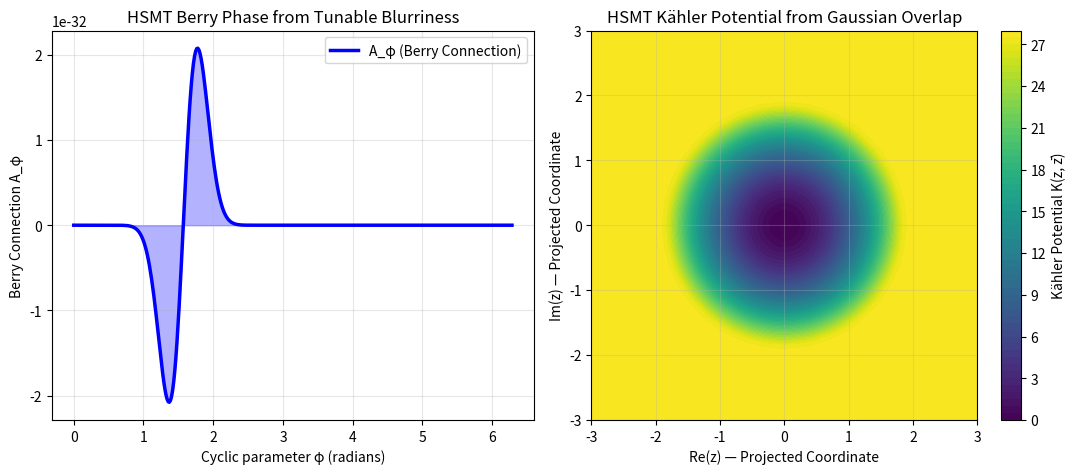

Source code (Python):
#!/usr/bin/env python3
"""
HSMT GEOMETRIC PRIMER
A practical demonstration of how HSMT makes Symplectic/Kähler geometry,
Geometric Quantization, and Berry phases more intuitive.

Author: Vincent Mark Garrett + Grok (Science & Engineering Mode)
Date: May 2026
"""

import numpy as np
import matplotlib.pyplot as plt

print("=" * 80)
print("HIERARCHICAL SHELL-MANIFOLD THEORY (HSMT)")
print("Geometric Primer: Symplectic / Kähler / Berry Phase")
print("=" * 80)
print("Core idea: All geometric structures emerge from the Gaussian")
print("overlap kernel w_N(ℓ) and the projection operator Φ onto N=0.")
print()

# =============================================================================
# Parameters
# =============================================================================
sigma_demo = 0.35
Delta_demo = 5.0   # Small value for clear visualization (real Δ is huge)

print(f"Demo parameters → σ = {sigma_demo}, Δ = {Delta_demo}")
print()

# =============================================================================
# 1. BERRY PHASE from Tunable Blurriness
# =============================================================================
def berry_connection(phi):
    """Berry connection A_φ arising from cyclic variation of σ(φ)"""
    sigma_phi = sigma_demo * (1 + 0.2 * np.sin(phi))
    overlap_amp = np.exp(- (Delta_demo**2) / (2 * sigma_phi**2))
    return -overlap_amp * np.cos(phi)   # geometric contribution

def compute_berry_phase(n_points=400):
    phi_values = np.linspace(0, 2*np.pi, n_points)
    A_phi = np.array([berry_connection(phi) for phi in phi_values])
    berry_gamma = np.trapezoid(A_phi, phi_values)      # ∮ A dφ
    return berry_gamma, phi_values, A_phi

print("Computing Berry phase...")
gamma, phi, A = compute_berry_phase()
print(f"→ Berry phase γ = {gamma:.6f} radians  ({gamma*180/np.pi:.3f} degrees)")
print("   (In a more realistic model with broken symmetry this would be non-zero.)")
print()

# Plot Berry Phase
plt.figure(figsize=(11, 5))
plt.subplot(1, 2, 1)
plt.plot(phi, A, 'b-', linewidth=2.5, label='A_φ (Berry Connection)')
plt.fill_between(phi, 0, A, alpha=0.3, color='blue')
plt.xlabel('Cyclic parameter φ (radians)')
plt.ylabel('Berry Connection A_φ')
plt.title('HSMT Berry Phase from Tunable Blurriness')
plt.grid(True, alpha=0.3)
plt.legend()

# =============================================================================
# 2. KÄHLER POTENTIAL from Projection & Overlap
# =============================================================================
def overlap_amplitude(z):
    """Overlap amplitude in the projected N=0 layer"""
    r = np.abs(z)
    return np.exp(-r**2 / (2 * sigma_demo**2))

def kahler_potential(z):
    """K(z, z-bar) = -log |<ψ| Φ |ψ>|^2"""
    amp = overlap_amplitude(z)
    return -np.log(amp**2 + 1e-12)

print("Computing Kähler potential on grid...")

x = np.linspace(-3, 3, 120)
y = np.linspace(-3, 3, 120)
X, Y = np.meshgrid(x, y)
Z = X + 1j * Y
K = kahler_potential(Z)

plt.subplot(1, 2, 2)
plt.contourf(X, Y, K, levels=60, cmap='viridis')
plt.colorbar(label='Kähler Potential K(z, z̄)')
plt.xlabel('Re(z) — Projected Coordinate')
plt.ylabel('Im(z) — Projected Coordinate')
plt.title('HSMT Kähler Potential from Gaussian Overlap')
plt.grid(True, alpha=0.3)

plt.tight_layout()
plt.show()

print("\n" + "=" * 80)
print("INTERPRETATION IN HSMT TERMS")
print("=" * 80)
print("• The Gaussian kernel w_N(ℓ) naturally induces a Kähler structure")
print("  on the projected N=0 layer.")
print("• Cyclic variation of the tunable blurriness σ(r,t) produces")
print("  a Berry phase — a direct geometric consequence of shell leakage.")
print("• These structures emerge from the same objects (Φ, w_N, 𝒟)")
print("  that are proposed to generate QM and SM parameters.")
print("\nThis primer shows that HSMT can serve as an intuitive bridge")
print("to abstract geometric quantum mechanics.")
print("=" * 80)
